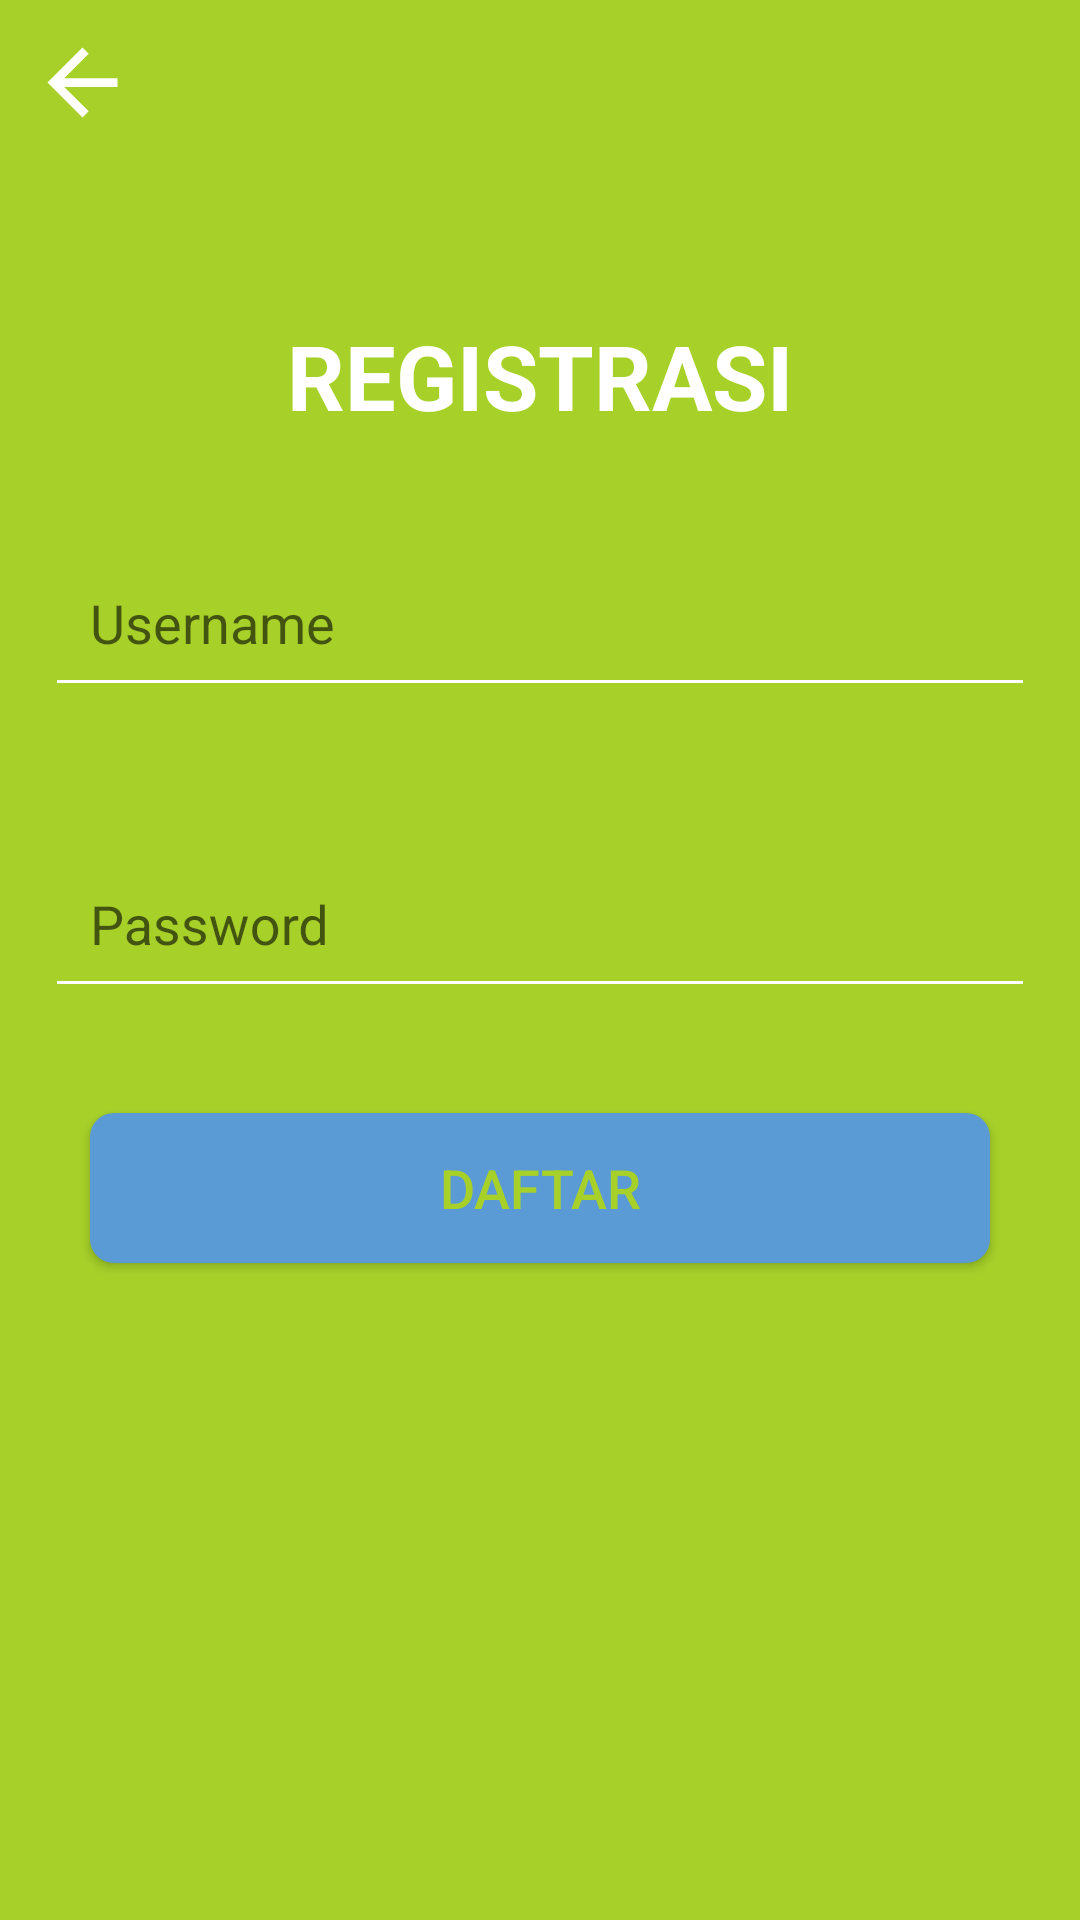

The Android layout XML behind this screen, and the referenced resources:
<!-- AndroidManifest.xml: application theme AppTheme.NoActionBar -->
<!-- res/layout/activity_regist.xml -->
<?xml version="1.0" encoding="utf-8"?>
<RelativeLayout xmlns:android="http://schemas.android.com/apk/res/android"
    xmlns:app="http://schemas.android.com/apk/res-auto"
    xmlns:tools="http://schemas.android.com/tools"
    android:layout_width="match_parent"
    android:layout_height="match_parent"
    tools:context=".Regist"
    android:id="@+id/relative"
    android:background="#A7D129"
    android:orientation="vertical">

    <ScrollView
        android:layout_width="match_parent"
        android:layout_height="wrap_content"

       >

        <android.support.v7.widget.LinearLayoutCompat
            android:layout_width="match_parent"
            android:layout_height="wrap_content"
            android:layout_centerHorizontal="true"
            android:layout_centerVertical="true"
            android:orientation="vertical">
            <Button
                android:layout_marginTop="10dp"
                android:layout_marginLeft="10dp"
                android:layout_width="35dp"
                android:layout_height="35dp"
                android:id="@+id/back"
                android:background="@drawable/ic_arrow_back_white"/>
            <TextView
                android:id="@+id/txtreg"
                android:layout_width="wrap_content"
                android:layout_height="wrap_content"
                android:layout_gravity="center"
                android:layout_marginBottom="5dp"
                android:layout_marginTop="60dp"
                android:text="REGISTRASI"
                android:textColor="@android:color/white"
                android:textSize="30sp"
                android:textStyle="bold" />

            <android.support.design.widget.TextInputLayout
                android:id="@+id/textInputLayoutUsername"
                android:layout_width="match_parent"
                android:layout_height="wrap_content"
                android:layout_marginTop="20dp">
                <android.support.design.widget.TextInputEditText
                    android:id="@+id/username"
                    android:layout_width="match_parent"
                    android:layout_height="wrap_content"
                    android:layout_margin="15dp"
                    android:backgroundTint="@android:color/white"
                    android:hint="Username"
                    android:padding="15dp"
                    android:singleLine="true"
                    android:textColor="@android:color/white" />
            </android.support.design.widget.TextInputLayout>

            <android.support.design.widget.TextInputLayout
                android:id="@+id/textInputLayoutPassword"
                android:layout_width="match_parent"
                android:layout_height="wrap_content"
                android:layout_marginTop="20dp">
            <android.support.design.widget.TextInputEditText
                android:id="@+id/password"
                android:layout_width="match_parent"
                android:layout_height="wrap_content"
                android:layout_margin="15dp"
                android:backgroundTint="@android:color/white"
                android:hint="Password"
                android:padding="15dp"
                android:singleLine="true"
                android:textColor="@android:color/white" />
            </android.support.design.widget.TextInputLayout>

            <Button
                android:id="@+id/btnregister"
                android:layout_width="300dp"
                android:layout_height="50dp"
                android:layout_gravity="center"
                android:layout_marginTop="20dp"
                android:layout_marginBottom="50dp"
                android:background="@drawable/roundedbtn"
                android:text="DAFTAR"
                android:textColor="#A7D129"
                android:textSize="18sp" />
        </android.support.v7.widget.LinearLayoutCompat>
    </ScrollView>
</RelativeLayout>
<!-- resources referenced by this layout -->
<resources>
  <!-- drawable ic_arrow_back_white (drawable) -->
  <vector xmlns:android="http://schemas.android.com/apk/res/android"
          android:width="5dp"
          android:height="5dp"
          android:viewportWidth="24.0"
          android:viewportHeight="24.0">
      <path
          android:fillColor="#FFFFFF"
          android:pathData="M20,11H7.83l5.59,-5.59L12,4l-8,8 8,8 1.41,-1.41L7.83,13H20v-2z"/>
  </vector>
  <!-- drawable roundedbtn (drawable) -->
  <?xml version="1.0" encoding="utf-8"?>
  <shape xmlns:android="http://schemas.android.com/apk/res/android"
      android:shape="rectangle">
      <solid
          android:color="#5b9bd5"/>
      <corners
          android:bottomLeftRadius="8dp"
          android:bottomRightRadius="8dp"
          android:topLeftRadius="8dp"
          android:topRightRadius="8dp"/>
  </shape>
  <style name="AppTheme.NoActionBar">
          <item name="windowActionBar">false</item>
          <item name="windowNoTitle">true</item>
      </style>
</resources>
